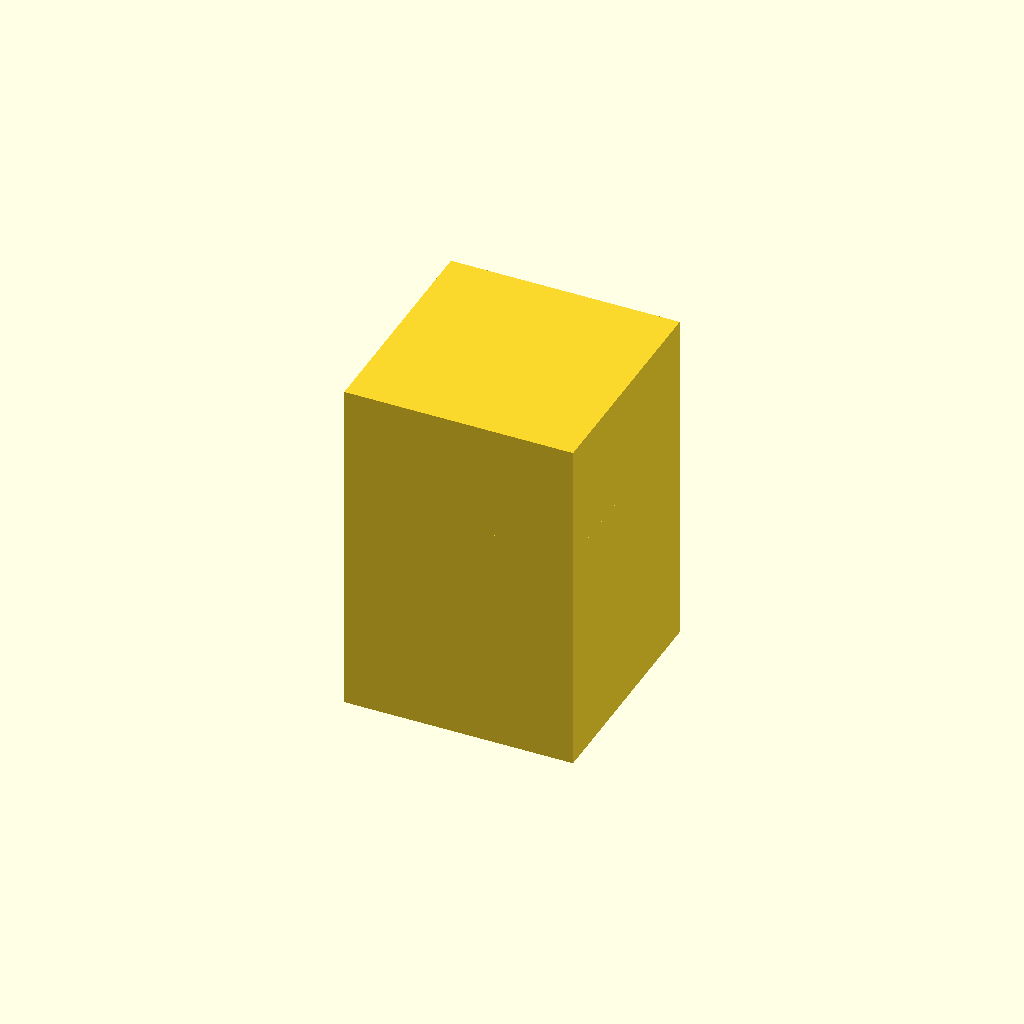
Cell 1: rendered with the file's own defaults.
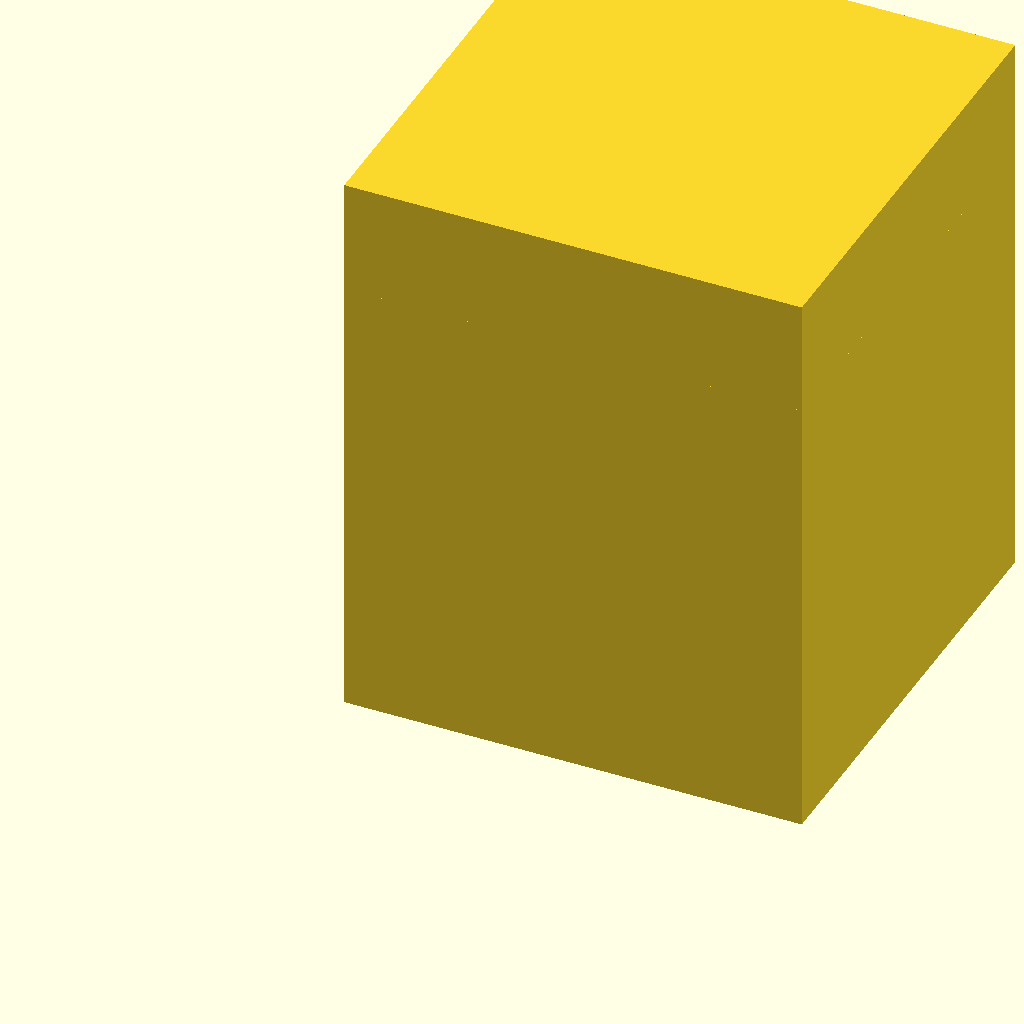
Cell 2: cube_size = 40 (everything else at default).
One fixed orthographic camera (rotation 55°, 0°, 25°; colour scheme Cornfield) for every cell.
The OpenSCAD source (deepcad_8037/0038/00385923/output_1/00385923.scad):

// Define the dimensions of the cubic block
cube_size = 20; // Set the size of the cube (20x20x20)

// Adjustments for cubic_block_1
// The block is tilted, so we need to rotate it to align it upright
module cubic_block_1() {
    rotate([0, 0, 0]) // No rotation needed to make it upright
    translate([0, 0, 0]) // No positional offset
    cube([cube_size, cube_size, cube_size]);
}

// Adjustments for cubic_block_2
// The block has a positional offset, so we need to center it
module cubic_block_2() {
    rotate([0, 0, 0]) // No rotation needed
    translate([0, 0, 0]) // Center the block
    cube([cube_size, cube_size, cube_size]);
}

// Adjustments for cubic_block_3
// The block is tilted and positioned lower, so we need to correct both
module cubic_block_3() {
    rotate([0, 0, 0]) // No rotation needed to make it upright
    translate([0, 0, 10]) // Raise the block to match the original height
    cube([cube_size, cube_size, cube_size]);
}

// Adjustments for cubic_block_4
// The block is rotated and slightly shifted, so we need to correct both
module cubic_block_4() {
    rotate([0, 0, 0]) // No rotation needed to make it upright
    translate([0, 0, 0]) // Align the block with the original placement
    cube([cube_size, cube_size, cube_size]);
}

// Render the blocks
cubic_block_1();
cubic_block_2();
cubic_block_3();
cubic_block_4();
Parameter table extracted from the source (name, type, default, range or options):
cube_size: number, default 20
